Photos from the image-classification dataset "Iris_data" in the GitHub repository YukiemiSr/BUAA-ML. Its 3 classes are: setosa, versicolour, virginica.

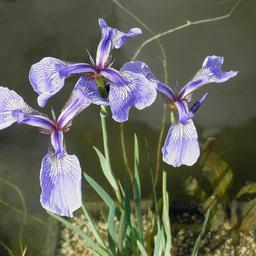
Label: setosa

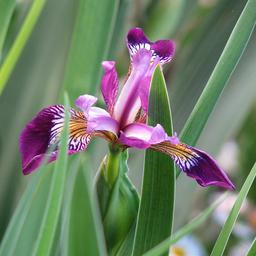
Label: versicolour

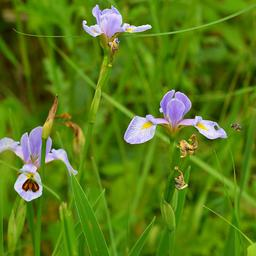
Label: virginica

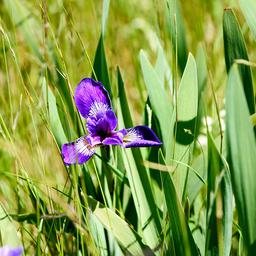
Label: versicolour

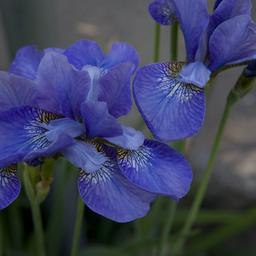
Label: versicolour

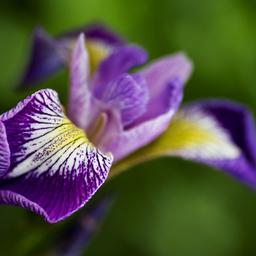
Label: versicolour
